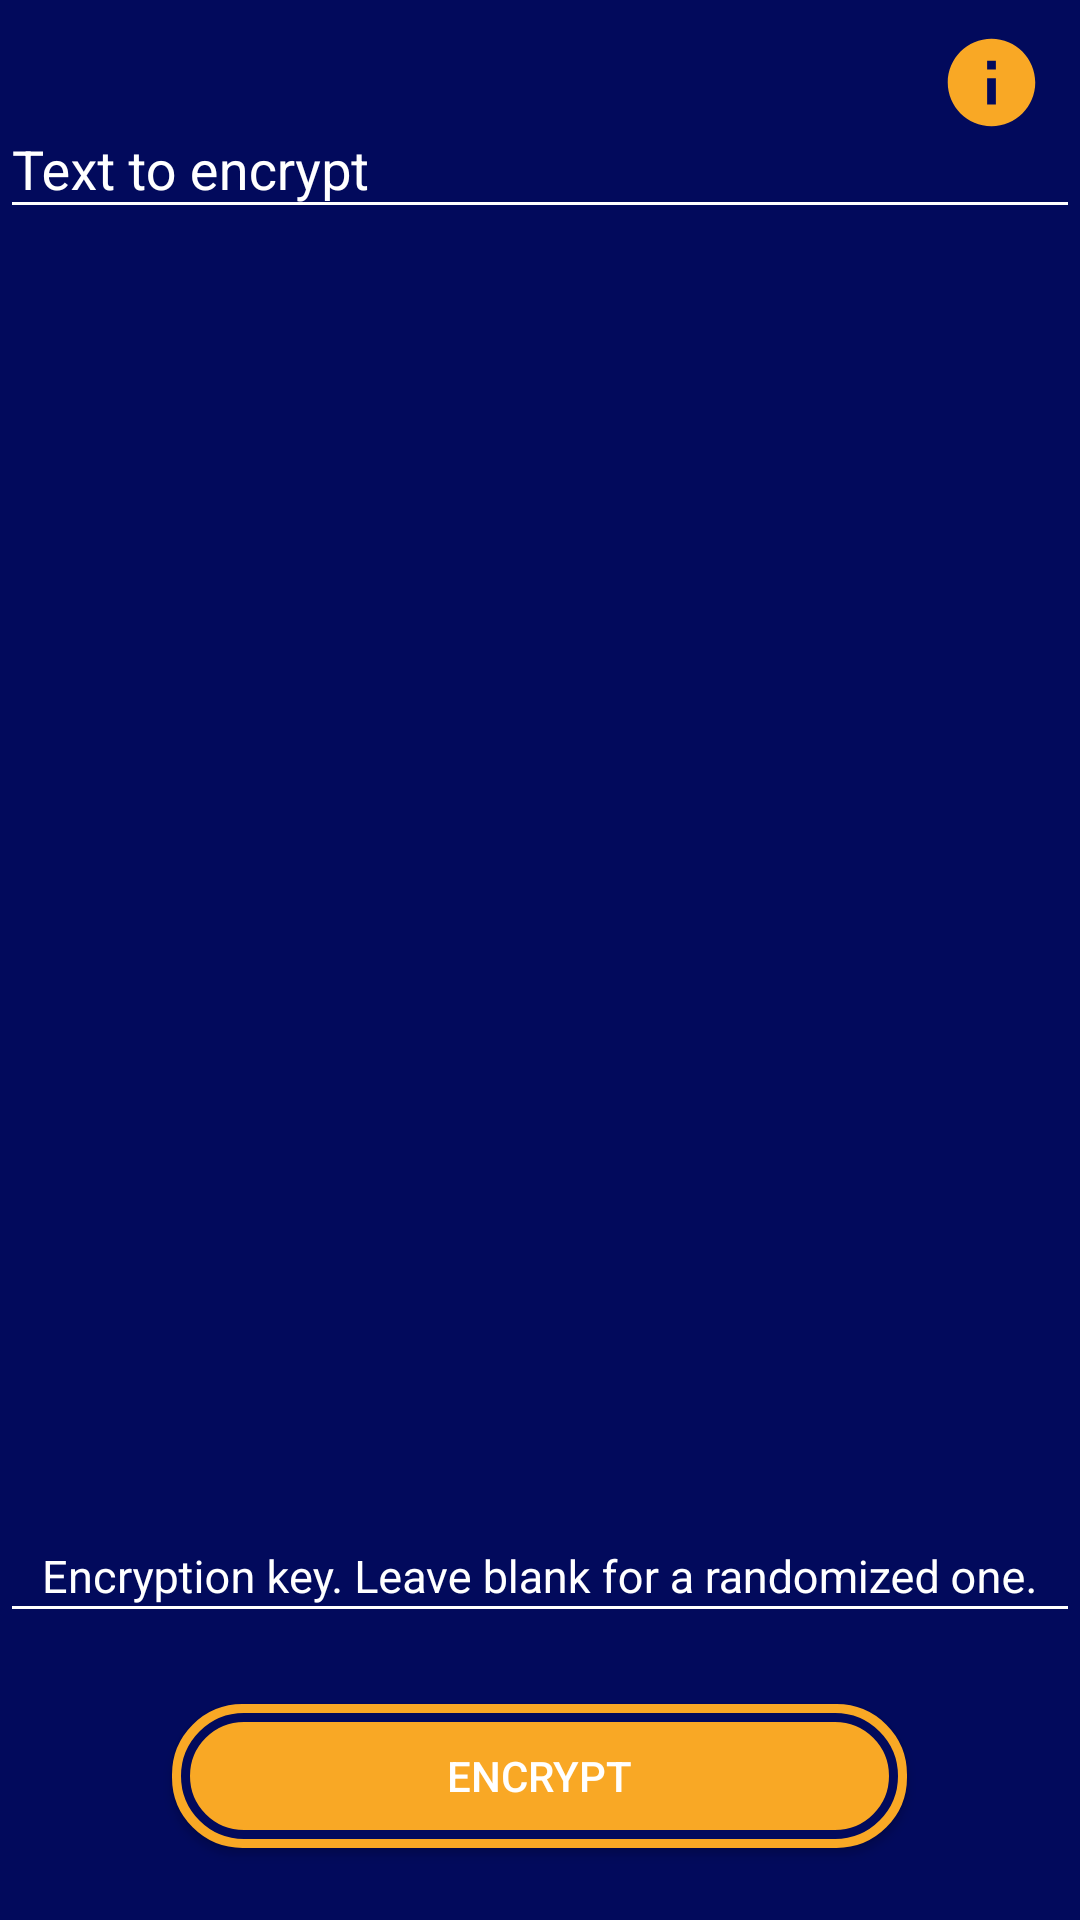

Produce the Android XML layout that renders to this screen, including the resource entries it uses.
<!-- AndroidManifest.xml: application theme AppTheme -->
<!-- res/layout/activity_encode.xml -->
<?xml version="1.0" encoding="utf-8"?>
<RelativeLayout xmlns:android="http://schemas.android.com/apk/res/android"
    xmlns:app="http://schemas.android.com/apk/res-auto"
    android:layout_width="match_parent"
    android:layout_height="match_parent">

    <Spinner
        style="@style/Widget.AppCompat.DropDownItem.Spinner"
        android:id="@+id/enc_spinner"
        android:layout_width="match_parent"
        android:layout_height="wrap_content"
        android:layout_alignParentStart="true"
        android:layout_alignParentTop="true"
        android:layout_marginTop="10dp"
        android:minWidth="40dp"
        android:spinnerMode="dropdown"
        android:background="@color/colorAccent"/>

    <Button
        android:id="@+id/startenc"
        android:layout_width="245dp"
        android:layout_height="wrap_content"
        android:layout_alignParentBottom="true"
        android:layout_centerHorizontal="true"
        android:layout_marginBottom="24dp"
        android:text="@string/encstart"
        android:background="@drawable/rbutton" />

    <RelativeLayout
        android:layout_width="match_parent"
        android:layout_height="375dp"
        android:layout_alignParentStart="true"
        android:layout_below="@+id/enc_spinner"
        android:layout_marginStart="0dp"
        android:layout_marginTop="14dp">

        <android.support.design.widget.TextInputLayout
            android:layout_width="match_parent"
            android:layout_height="wrap_content">

            <EditText
                android:id="@+id/editText"
                android:layout_width="match_parent"
                android:layout_height="wrap_content"
                android:layout_alignParentStart="true"
                android:layout_alignParentTop="true"
                android:ems="10"
                android:hint="@string/texttoenc"
                android:inputType="textMultiLine|textLongMessage" />

        </android.support.design.widget.TextInputLayout>

    </RelativeLayout>

    <android.support.design.widget.TextInputLayout
        android:layout_width="match_parent"
        android:layout_height="144dp"
        android:layout_alignParentBottom="true"
        android:layout_alignParentStart="true">

        <EditText
            android:id="@+id/keyText"
            android:layout_width="match_parent"
            android:layout_height="wrap_content"
            android:layout_alignParentBottom="true"
            android:layout_centerHorizontal="true"
            android:layout_marginBottom="93dp"
            android:ems="10"
            android:gravity="center_horizontal"
            android:hint="@string/keytext"
            android:inputType="number"
            android:selectAllOnFocus="false"
            android:singleLine="true"
            android:textSize="15sp" />

    </android.support.design.widget.TextInputLayout>

    <ImageButton
        android:id="@+id/infoButton"
        android:layout_width="35dp"
        android:layout_height="35dp"
        android:layout_alignParentEnd="true"
        android:layout_alignTop="@+id/enc_spinner"
        android:layout_marginEnd="12dp"
        android:adjustViewBounds="false"
        android:backgroundTint="@android:color/transparent"
        android:elevation="@dimen/fab_margin"
        android:tint="@color/colorAccent"
        app:srcCompat="@drawable/info_icon" />


</RelativeLayout>
<!-- resources referenced by this layout -->
<resources>
  <color name="colorAccent">#f9a825</color>
  <!-- drawable info_icon (drawable) -->
  <vector android:height="35dp" android:tint="#FFFFFF"
      android:viewportHeight="24.0" android:viewportWidth="24.0"
      android:width="35dp" xmlns:android="http://schemas.android.com/apk/res/android">
      <path android:fillColor="#FF000000" android:pathData="M12,2C6.48,2 2,6.48 2,12s4.48,10 10,10 10,-4.48 10,-10S17.52,2 12,2zM13,17h-2v-6h2v6zM13,9h-2L11,7h2v2z"/>
  </vector>
  <!-- drawable rbutton (drawable) -->
  <?xml version="1.0" encoding="utf-8"?>
  <layer-list xmlns:android="http://schemas.android.com/apk/res/android">
      <item>
          <shape android:shape="rectangle">
              <corners android:radius="23dip" />
              <solid android:color="@color/colorAccent" />
              <stroke android:width="1dip" android:color="@color/colorAccent" />
          </shape>
      </item>
      <item android:top="3dp" android:left="3dp" android:right="3dp" android:bottom="3dp">
          <shape android:shape="rectangle">
              <corners android:radius="20dip" />
              <stroke android:width="3dip" android:color="@color/activityBackground" />
          </shape>
      </item>
  </layer-list>
  <string name="encstart">Encrypt</string>
  <string name="keytext">Encryption key. Leave blank for a randomized one.</string>
  <string name="texttoenc">Text to encrypt</string>
  <style name="AppTheme" parent="Theme.AppCompat.Light.NoActionBar">
          
          <item name="colorPrimary">@color/colorPrimary</item>
          <item name="colorPrimaryDark">@color/colorPrimaryDark</item>
          <item name="colorAccent">@color/colorAccent</item>
          <item name="android:windowBackground">@color/activityBackground</item>
          <item name="android:textColor">#ffffffff</item>
          <item name="android:editTextColor">#ffffffff</item>
          <item name="android:textColorPrimary">#ffffffff</item>
          <item name="android:textColorSecondary">#ffffffff</item>
          <item name="android:textColorTertiary">#ffffffff</item>
          <item name="android:textColorHint">#ffffff</item>
          <item name="android:spinnerDropDownItemStyle">@color/colorAccent</item>
          <item name="android:windowNoTitle">true</item>
      </style>
  <color name="activityBackground">#020a5c</color>
  <color name="colorPrimary">#2237ab</color>
  <color name="colorPrimaryDark">#0c0970</color>
</resources>
